Run: headless pygame with SDL's dummy video driver; simulated clock (each Clock.tick advances the game by its frame time, no real sleeping); random seed 0; keys injected as events and as key.get_pressed() state; no mouse input.
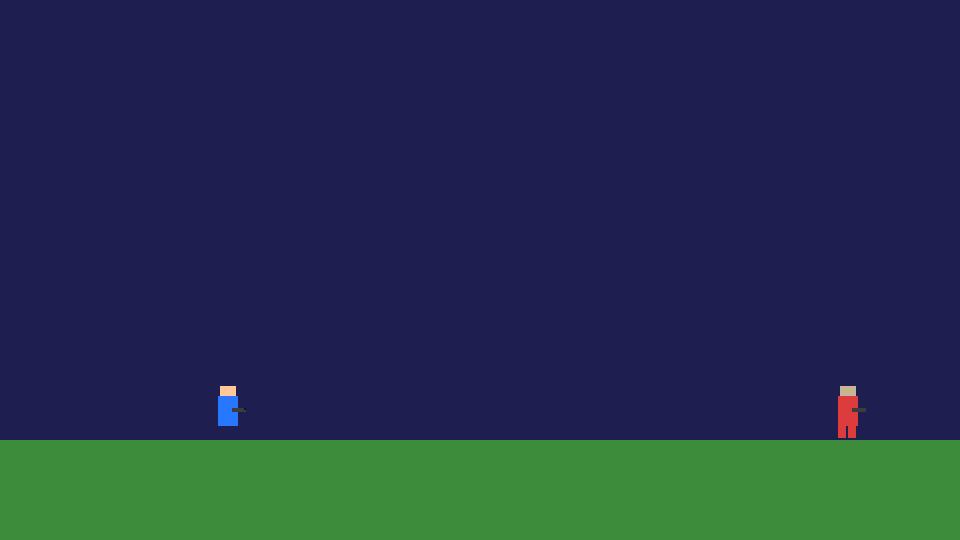
Frame 1 of 4 · flips 1–60 · no input
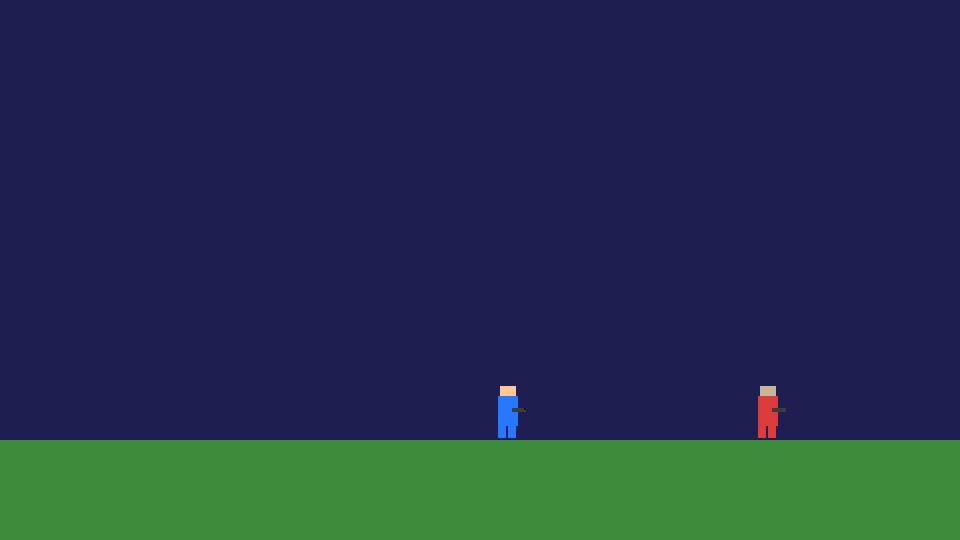
Frame 2 of 4 · flips 61–180 · tapped SPACE, RETURN · held RIGHT (→), D
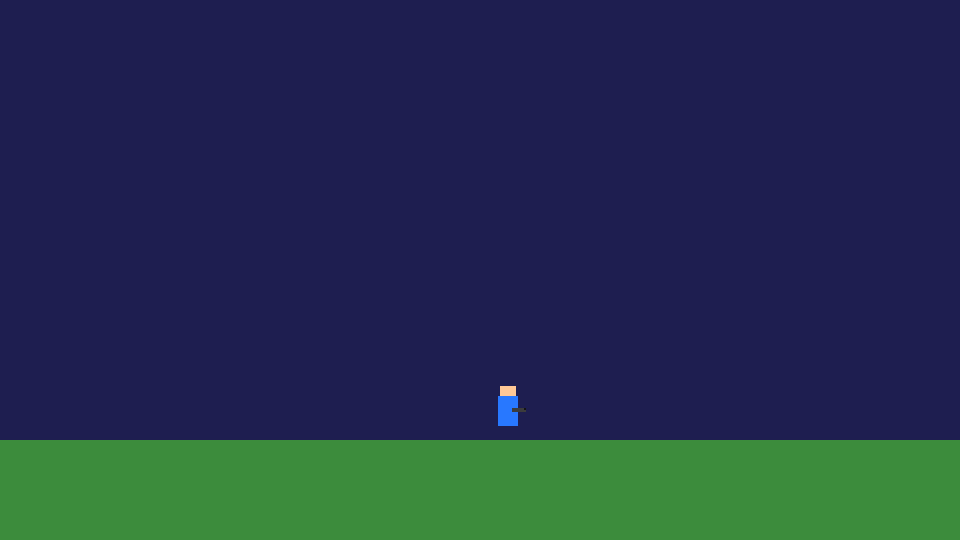
Frame 3 of 4 · flips 181–300 · held DOWN (↓), S
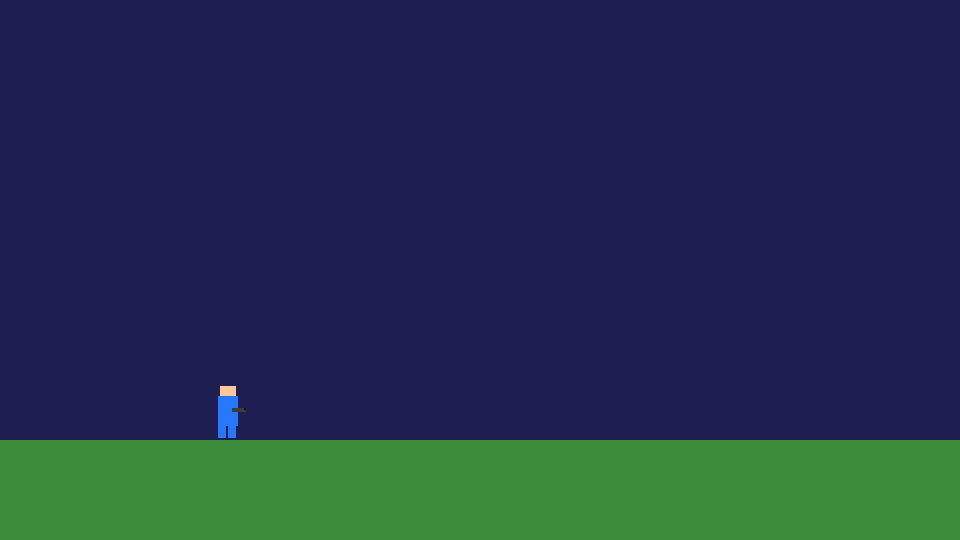
Frame 4 of 4 · flips 301–420 · held LEFT (←), A, UP (↑), W

The pygame program that drew these frames:

import pygame
import sys

pygame.init()

LARG = 960
ALT = 540
TELA = pygame.display.set_mode((LARG, ALT))
CLOCK = pygame.time.Clock()
FPS = 60
GRAV = 0.6

# ======================================================
#   FUNÇÕES DE SPRITES CONTRA
# ======================================================

def contra_idle():
    frames = []
    for _ in range(2):
        surf = pygame.Surface((46,56), pygame.SRCALPHA)
        # tronco
        pygame.draw.rect(surf,(40,120,255),(18,12,20,30))
        # cabeça
        pygame.draw.rect(surf,(255,200,150),(20,2,16,10))
        # rifle
        pygame.draw.rect(surf,(60,60,60),(32,24,18,4))
        pygame.draw.rect(surf,(20,20,20),(44,24,8,2))
        frames.append(surf)
    return frames

def contra_run():
    frames=[]
    for i in range(4):
        surf = pygame.Surface((46,56), pygame.SRCALPHA)
        pygame.draw.rect(surf,(40,120,255),(18,12,20,30))
        pygame.draw.rect(surf,(255,200,150),(20,2,16,10))
        pygame.draw.rect(surf,(60,60,60),(32,24,18,4))
        pygame.draw.rect(surf,(20,20,20),(44,24,8,2))
        # pernas estilo contra
        if i%2==0:
            pygame.draw.rect(surf,(40,120,255),(18,42,8,12))
            pygame.draw.rect(surf,(40,120,255),(28,36,8,18))
        else:
            pygame.draw.rect(surf,(40,120,255),(18,36,8,18))
            pygame.draw.rect(surf,(40,120,255),(28,42,8,12))
        frames.append(surf)
    return frames

def contra_jump():
    surf = pygame.Surface((46,56), pygame.SRCALPHA)
    pygame.draw.rect(surf,(40,120,255),(18,10,20,32))
    pygame.draw.rect(surf,(255,200,150),(20,2,16,10))
    pygame.draw.rect(surf,(60,60,60),(32,24,18,4))
    pygame.draw.rect(surf,(20,20,20),(44,24,8,2))
    pygame.draw.rect(surf,(40,120,255),(20,40,18,10))
    return [surf]

def contra_shoot():
    frames=[]
    for i in range(2):
        surf = pygame.Surface((46,56), pygame.SRCALPHA)
        pygame.draw.rect(surf,(40,120,255),(18,12,20,30))
        pygame.draw.rect(surf,(255,200,150),(20,2,16,10))
        pygame.draw.rect(surf,(60,60,60),(32,24,22,4))
        pygame.draw.rect(surf,(20,20,20),(50,24,10,2))
        frames.append(surf)
    return frames

def enemy_walk():
    frames=[]
    for i in range(2):
        surf = pygame.Surface((46,56), pygame.SRCALPHA)
        pygame.draw.rect(surf,(220,60,60),(18,12,20,30))
        pygame.draw.rect(surf,(200,180,150),(20,2,16,10))
        pygame.draw.rect(surf,(60,60,60),(32,24,18,4))
        if i==0:
            pygame.draw.rect(surf,(220,60,60),(18,42,8,12))
            pygame.draw.rect(surf,(220,60,60),(28,36,8,18))
        else:
            pygame.draw.rect(surf,(220,60,60),(18,36,8,18))
            pygame.draw.rect(surf,(220,60,60),(28,42,8,12))
        frames.append(surf)
    return frames

PLAYER_ANIM = {
    "idle": contra_idle(),
    "run": contra_run(),
    "jump": contra_jump(),
    "shoot": contra_shoot()
}

ENEMY_ANIM = enemy_walk()

# ======================================================
#                    CLASSES
# ======================================================

class Player:
    def __init__(self,x,y):
        self.rect=pygame.Rect(x,y,46,56)
        self.vx=0
        self.vy=0
        self.estado="idle"
        self.frame=0
        self.no_chao=False
        self.balas=[]

    def update(self,keys):
        self.vx=0
        if keys[pygame.K_a]: self.vx=-5
        if keys[pygame.K_d]: self.vx=5

        self.rect.x+=self.vx

        if keys[pygame.K_SPACE] and self.no_chao:
            self.vy=-14
            self.no_chao=False

        self.vy+=GRAV
        self.rect.y+=self.vy

        if keys[pygame.K_j]: self.shoot()

        if not self.no_chao:
            self.estado="jump"
        elif keys[pygame.K_j]:
            self.estado="shoot"
        elif self.vx!=0:
            self.estado="run"
        else:
            self.estado="idle"

        self.frame+=0.2
        if self.frame>=len(PLAYER_ANIM[self.estado]):
            self.frame=0

    def shoot(self):
        if len(self.balas)==0 or self.balas[-1].x-self.rect.x>40:
            self.balas.append(pygame.Rect(self.rect.centerx+20,self.rect.centery,12,4))

    def draw(self,tela,ox):
        img=PLAYER_ANIM[self.estado][int(self.frame)]
        tela.blit(img,(self.rect.x-ox,self.rect.y))
        for b in self.balas:
            pygame.draw.rect(tela,(255,240,60),(b.x-ox,b.y,12,4))

class Enemy:
    def __init__(self,x,y):
        self.rect=pygame.Rect(x,y,46,56)
        self.dir=1
        self.frame=0

    def update(self):
        self.rect.x+=self.dir*2
        if self.rect.x<200 or self.rect.x>1800: self.dir*=-1
        self.frame+=0.1
        if self.frame>=2: self.frame=0

    def draw(self,tela,ox):
        tela.blit(ENEMY_ANIM[int(self.frame)],(self.rect.x-ox,self.rect.y))

# ======================================================
#                    CENÁRIO
# ======================================================

player=Player(200,200)
inimigos=[Enemy(700,ALT-156),Enemy(1200,ALT-156)]
chao=pygame.Rect(0,ALT-100,2000,100)
offset=0

# ======================================================
#                LOOP PRINCIPAL
# ======================================================

while True:
    for e in pygame.event.get():
        if e.type==pygame.QUIT: pygame.quit();sys.exit()

    keys=pygame.key.get_pressed()
    CLOCK.tick(FPS)
    player.update(keys)
    for i in inimigos: i.update()

    if player.rect.colliderect(chao):
        player.rect.bottom=chao.top
        player.vy=0
        player.no_chao=True
    else:
        player.no_chao=False

    for b in player.balas[:]:
        b.x+=10
        if b.x>2000: player.balas.remove(b)

    offset=max(0,min(player.rect.x-LARG//2,2000-LARG))

    TELA.fill((30,30,80))
    pygame.draw.rect(TELA,(60,140,60),(chao.x-offset,chao.y,2000,100))
    for i in inimigos: i.draw(TELA,offset)
    player.draw(TELA,offset)
    pygame.display.update()
